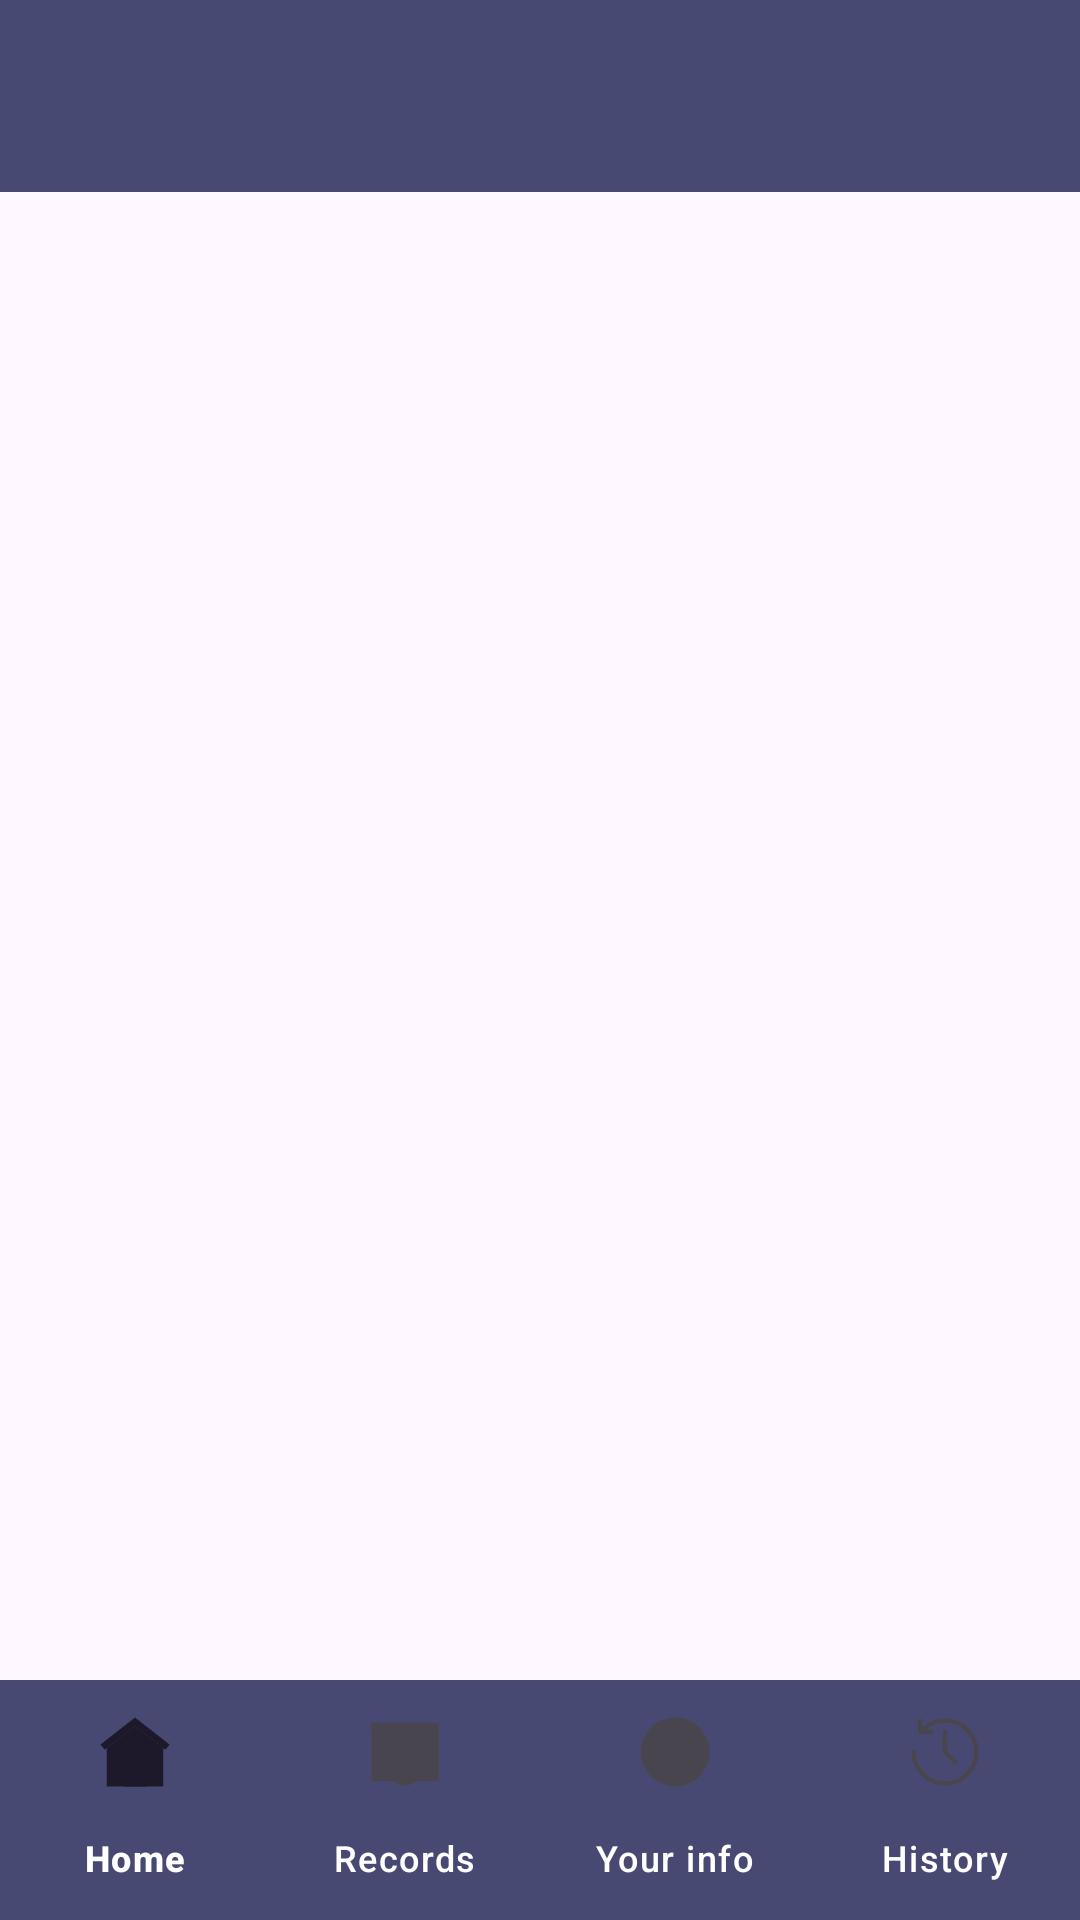

Layout XML and referenced resources for this Android screen:
<!-- AndroidManifest.xml: activity theme Theme.E_parchi_frontend -->
<!-- res/layout/activity_main.xml -->
<?xml version="1.0" encoding="utf-8"?>
<androidx.drawerlayout.widget.DrawerLayout
    xmlns:android="http://schemas.android.com/apk/res/android"
    xmlns:app="http://schemas.android.com/apk/res-auto"
    xmlns:tools="http://schemas.android.com/tools"
    android:id="@+id/drawer_layout"
    android:layout_width="match_parent"
    android:layout_height="match_parent"
    tools:context=".MainActivity"
    android:theme="@style/Theme.E_parchi_frontend">

    <RelativeLayout
        android:layout_width="match_parent"
        android:layout_height="match_parent">

        <androidx.appcompat.widget.Toolbar
            android:layout_width="match_parent"
            android:layout_height="?attr/actionBarSize"
            android:id="@+id/toolbar"
            android:elevation="4dp"
            app:titleTextColor="@color/white"
            android:background="@color/bgColor"
            />

        <FrameLayout
            android:layout_width="match_parent"
            android:layout_height="match_parent"
            android:id="@+id/fragment_container"/>

        <androidx.coordinatorlayout.widget.CoordinatorLayout
            android:layout_width="match_parent"
            android:layout_height="match_parent">
            <com.google.android.material.bottomnavigation.BottomNavigationView
                android:layout_width="wrap_content"
                android:layout_height="wrap_content"
                android:id="@+id/home_bottom_nav"
                app:labelVisibilityMode="labeled"
                app:menu="@menu/bottom_nav_menu"
                android:layout_gravity="bottom"
                android:background="@color/bgColor"
                app:itemTextColor="@color/white" />

        </androidx.coordinatorlayout.widget.CoordinatorLayout>

    </RelativeLayout>
    <com.google.android.material.navigation.NavigationView
        android:layout_width="wrap_content"
        android:layout_height="match_parent"
        android:id="@+id/navigation_drawer"
        android:layout_gravity="start"
        android:background="@color/white"
        app:menu="@menu/nav_drawer_menu"
        app:headerLayout="@layout/nav_header"/>

</androidx.drawerlayout.widget.DrawerLayout>
<!-- res/layout/nav_header.xml (included above) -->
<?xml version="1.0" encoding="utf-8"?>
<androidx.constraintlayout.widget.ConstraintLayout xmlns:android="http://schemas.android.com/apk/res/android"
    xmlns:app="http://schemas.android.com/apk/res-auto"
    android:layout_width="match_parent"
    android:layout_height="match_parent">

    <ImageView
        android:id="@+id/imageView6"
        android:layout_width="wrap_content"
        android:layout_height="190dp"
        android:padding="20dp"
        android:src="@drawable/eparchi_logo"
        app:layout_constraintEnd_toEndOf="parent"
        app:layout_constraintHorizontal_bias="0.0"
        app:layout_constraintStart_toStartOf="parent"
        app:layout_constraintTop_toTopOf="parent" />

    <TextView
        android:layout_width="match_parent"
        android:layout_height="wrap_content"
        android:minHeight="30dp"
        android:textSize="20sp"
        android:text="Hello User"
        android:paddingStart="15dp"
        android:paddingBottom="12dp"
        app:layout_constraintStart_toStartOf="@id/imageView6"
        app:layout_constraintTop_toBottomOf="@+id/imageView6" />

</androidx.constraintlayout.widget.ConstraintLayout>
<!-- resources referenced by this layout -->
<resources>
  <color name="bgColor">#474973</color>
  <color name="white">#FFFFFFFF</color>
  <style name="Theme.E_parchi_frontend" parent="Base.Theme.E_parchi_frontend">
          <item name="colorPrimary">@color/white</item>
          <item name="colorPrimaryDark">#323351</item>
          <item name="android:navigationBarColor">@color/navStatusColor</item>
          <item name="android:statusBarColor">@color/navStatusColor</item>
          <item name="android:windowLightStatusBar">?attr/isLightTheme</item>
      </style>
  <style name="Base.Theme.E_parchi_frontend" parent="Theme.Material3.DayNight.NoActionBar">
          
          
      </style>
  <color name="navStatusColor">#323351</color>
</resources>
